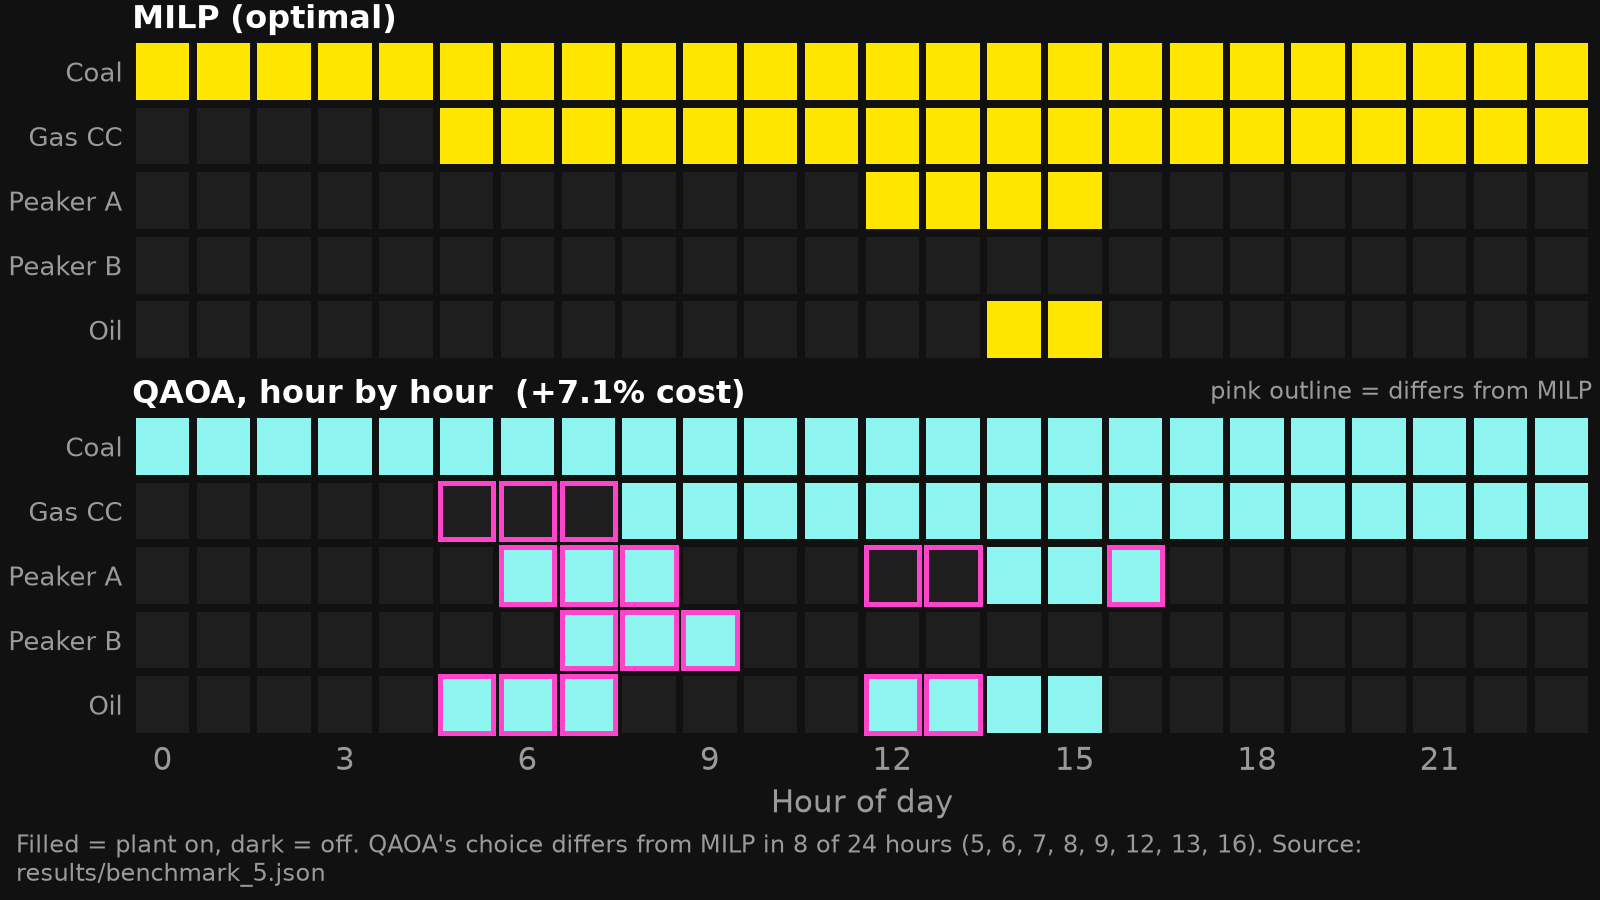

The table this chart was drawn from, first rows:
method, hour, plant, on
MILP, 0, COAL, 1
MILP, 0, GAS_CC, 0
MILP, 0, PEAKER_A, 0
MILP, 0, PEAKER_B, 0
MILP, 0, OIL, 0
MILP, 1, COAL, 1
MILP, 1, GAS_CC, 0
MILP, 1, PEAKER_A, 0
MILP, 1, PEAKER_B, 0
MILP, 1, OIL, 0
MILP, 2, COAL, 1
MILP, 2, GAS_CC, 0
MILP, 2, PEAKER_A, 0
MILP, 2, PEAKER_B, 0
MILP, 2, OIL, 0
MILP, 3, COAL, 1
MILP, 3, GAS_CC, 0
MILP, 3, PEAKER_A, 0
MILP, 3, PEAKER_B, 0
MILP, 3, OIL, 0
MILP, 4, COAL, 1
MILP, 4, GAS_CC, 0
MILP, 4, PEAKER_A, 0
MILP, 4, PEAKER_B, 0
MILP, 4, OIL, 0
MILP, 5, COAL, 1
MILP, 5, GAS_CC, 1
MILP, 5, PEAKER_A, 0
MILP, 5, PEAKER_B, 0
MILP, 5, OIL, 0
MILP, 6, COAL, 1
MILP, 6, GAS_CC, 1
MILP, 6, PEAKER_A, 0
MILP, 6, PEAKER_B, 0
MILP, 6, OIL, 0
MILP, 7, COAL, 1
MILP, 7, GAS_CC, 1
MILP, 7, PEAKER_A, 0
MILP, 7, PEAKER_B, 0
MILP, 7, OIL, 0
MILP, 8, COAL, 1
MILP, 8, GAS_CC, 1
MILP, 8, PEAKER_A, 0
MILP, 8, PEAKER_B, 0
MILP, 8, OIL, 0
MILP, 9, COAL, 1
MILP, 9, GAS_CC, 1
MILP, 9, PEAKER_A, 0
MILP, 9, PEAKER_B, 0
MILP, 9, OIL, 0
MILP, 10, COAL, 1
MILP, 10, GAS_CC, 1
MILP, 10, PEAKER_A, 0
MILP, 10, PEAKER_B, 0
MILP, 10, OIL, 0
MILP, 11, COAL, 1
MILP, 11, GAS_CC, 1
MILP, 11, PEAKER_A, 0
MILP, 11, PEAKER_B, 0
MILP, 11, OIL, 0
... 180 more rows
